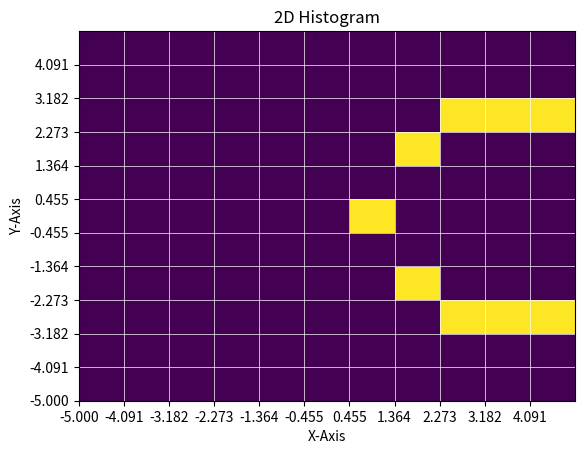

The matplotlib source for this figure:
import numpy as np
import matplotlib.pyplot as plt

class Histogram2D:
    """
    Class for creating and manipulating a 2D histogram.
    """

    def __init__(self, num_bins_x, num_bins_y, x_range, y_range):
        """
        Initialize a new Histogram2D instance.

        :param:
            num_bins_x (int): Number of bins in the X-direction.
            num_bins_y (int): Number of bins in the Y-direction.
            x_range (numpy.ndarray): Range of values for the X-axis.
            y_range (numpy.ndarray): Range of values for the Y-axis.
        """

        self.num_bins_x = num_bins_x
        self.num_bins_y = num_bins_y

        self.nCells = num_bins_x * num_bins_y

        self.x_range = x_range
        self.size_x = x_range[-1]
        self.cell_size_x = 2 * self.size_x / (self.num_bins_x)
        self.x_center_range = np.linspace(self.x_range[0] + self.cell_size_x / 2, self.x_range[-1] - self.cell_size_x / 2, self.num_bins_x)

        self.y_range = y_range
        self.size_y = y_range[-1]
        self.cell_size_y = 2 * self.size_y / (self.num_bins_y)
        self.y_center_range = self.y_range + self.cell_size_y / 2 - 1

        self.histogram = np.zeros(num_bins_x * num_bins_y, dtype=float)

    @property
    def histogram_2d(self):
        """
        Get the 2D histogram data as a NumPy array.

        :returns:
            numpy.ndarray: The 2D histogram data.
        """
        return self.histogram.reshape((self.num_bins_x, self.num_bins_y))

    @histogram_2d.setter
    def histogram_2d(self, histogram_2d):
        """
        Set the 2D histogram data.

        :param:
            histogram_2d (numpy.ndarray): A 2D NumPy array containing the new histogram data.

        :raises:
            ValueError: If the provided histogram_2d has a different shape than the initialized histogram grid.

        """
        if histogram_2d.shape == (self.num_bins_x, self.num_bins_y):
            self.histogram = histogram_2d.flatten()
        else:
            raise ValueError("The provided histogram_2d must have the same shape as the initialized histogram grid.")

    @property
    def histogram_1d(self):
        """
        Get the histogram data as a 1D NumPy array.

        :returns:
            numpy.ndarray: The 1D histogram data.
        """
        return self.histogram

    @histogram_1d.setter
    def histogram_1d(self, histogram_1d):
        """
        Set the 1D histogram data.

        :param:
            histogram_1d (numpy.ndarray): A 1D NumPy array containing the new histogram data.

        :raises:
            ValueError: If the provided histogram_1d has a different size than the initialized histogram.
        """
        if histogram_1d.size == self.histogram.size:
            self.histogram = histogram_1d
        else:
            raise ValueError("The provided histogram_1d must have the same size as the initialized histogram.")

    def plot_histogram(self):
        """
        Plot the 2D histogram using Matplotlib.
        """
        plt.xlabel('X-Axis')
        plt.ylabel('Y-Axis')
        plt.title('2D Histogram')
        ax = plt.gca()
        ax.grid(color='w', linestyle='-', linewidth=0.5)
        ax.set_xlim([self.x_range[0], self.x_range[-1]])
        ax.set_ylim([self.y_range[0], self.y_range[-1]])
        ax.set_xticks(np.arange(self.x_range[0], self.x_range[-1], self.cell_size_x))
        ax.set_yticks(np.arange(self.y_range[0], self.y_range[-1], self.cell_size_y))

        plt.imshow(self.histogram_2d, extent=[self.x_range[0], self.x_range[-1], self.y_range[0], self.y_range[-1]], origin='lower', aspect='auto')

        plt.show()

    @property
    def element(self):
        """
        Property to access individual elements of the histogram using range values.

        :returns:
            ElementAccessor: An instance of ElementAccessor for getting and setting individual elements by range.
        """
        class ElementAccessor:
            def __init__(self, histogram, num_bins_x, num_bins_y, x_range, y_range):
                self.histogram = histogram
                self.num_bins_x = num_bins_x
                self.x_range = x_range
                self.y_range = y_range
                self.size_x = x_range[-1]
                self.cell_size_x = 2 * self.size_x / (self.num_bins_x - 1)
                self.num_bins_y = num_bins_y
                self.size_y = y_range[-1]
                self.cell_size_y = 2 * self.size_y / (self.num_bins_y - 1)

            def __getitem__(self, coordinates):
                x_coord, y_coord = coordinates
                x_bin = np.digitize(x_coord, self.x_range) - 1
                y_bin = np.digitize(y_coord, self.y_range) - 1
                if 0 <= x_bin < self.num_bins_x and 0 <= y_bin < len(self.histogram) // self.num_bins_x:
                    index = x_bin + y_bin * self.num_bins_x
                    return self.histogram[index]
                else:
                    raise ValueError("Bin coordinates are out of bounds")

            def __setitem__(self, coordinates, value):
                x_coord, y_coord = coordinates
                # x_bin = np.digitize(x_coord, self.x_range)
                # y_bin = np.digitize(y_coord, self.y_range)
                x_bin=round((x_coord + self.size_x) / self.cell_size_x)
                y_bin=round((y_coord + self.size_y) / self.cell_size_y)
                if 0 <= x_bin < self.num_bins_x and 0 <= y_bin < self.num_bins_x:
                    index = x_bin + y_bin * self.num_bins_x
                    self.histogram[index] = value
                else:
                    raise ValueError("Bin coordinates are out of bounds")

        return ElementAccessor(self.histogram, self.num_bins_x, self.num_bins_y, self.x_range, self.y_range)

    def __mul__(self, other_histogram):
        """
        Multiply two Histogram2D objects element-wise using the * operator.

        :param:
            other_histogram (Histogram2D): Another Histogram2D object to be multiplied with.

        :raises:
            ValueError: If the provided histogram has a different shape than the current histogram.
        """
        if (self.num_bins_x, self.num_bins_y) != (other_histogram.num_bins_x, other_histogram.num_bins_y):
            raise ValueError("Histograms must have the same shape for element-wise multiplication.")

        result = Histogram2D(self.num_bins_x, self.num_bins_y, self.x_range, self.y_range)
        result.histogram = self.histogram * other_histogram.histogram
        return result


if __name__ == "__main__":
    # Create a Histogram2D instance
    num_bins_x = 11
    num_bins_y = 11
    x_range = np.linspace(-5, 5, num_bins_x )
    y_range = np.linspace(-5, 5, num_bins_y )
    hist = Histogram2D(num_bins_x, num_bins_y, x_range, y_range)

    print("x_range: ", x_range)
    print("y_range: ", y_range)

    # hist.histogram_2d[1,2]=1
    # hist.element[1,2]=1
    # hist.plot_histogram()
    # plt.pause(5)

    # # Modify individual elements using range values
    # hist.element[-2.5, 5] = 100  # Set the value at (0.2, 0.3)
    # value = hist.element[0,0]
    # print(f"Updated value at (0.2, 0.3): {value}")

    # # Get the entire 2D histogram and set a new one
    # hist_data = hist.histogram_2d
    # print("2D Histogram Data:")
    # print(hist_data)

    # print("1D Histogram Data:")
    # print(hist.histogram_1d)

    # new_histogram_data = np.random.randint(0, 10, (num_bins_x, num_bins_y))
    # hist.histogram_2d = new_histogram_data

    # # Plot the 2D histogram
    # hist.plot_histogram()

    # # Access individual elements using 1D index
    # value_1d = hist.histogram_1d[42]
    # print(f"Value at 1D index 42: {value_1d}")

    # # Modify individual elements using 1D index
    # hist.histogram_1d[42] = 99
    # value_1d = hist.histogram_1d[42]
    # print(f"Updated value at 1D index 42: {value_1d}")


    # Test leopt4
    R = 3.0
    R_R = 0.5
    for x in hist.x_range:
        if 3**2 - (x - 4.0)**2 >= 0:
            y1 = 0.0 + np.sqrt(3.0**2 - (x - 4.0)**2)
            if y1 >= hist.y_range[0] and y1 <= hist.y_range[-1]:
                hist.element[x,y1] = 1
            y2 = 0.0 - np.sqrt(3.0**2 - (x - 4.0)**2)
            if y2 >= hist.y_range[0] and y2 <= hist.y_range[-1]:
                hist.element[x,y2] = 1

    

    hist.plot_histogram()